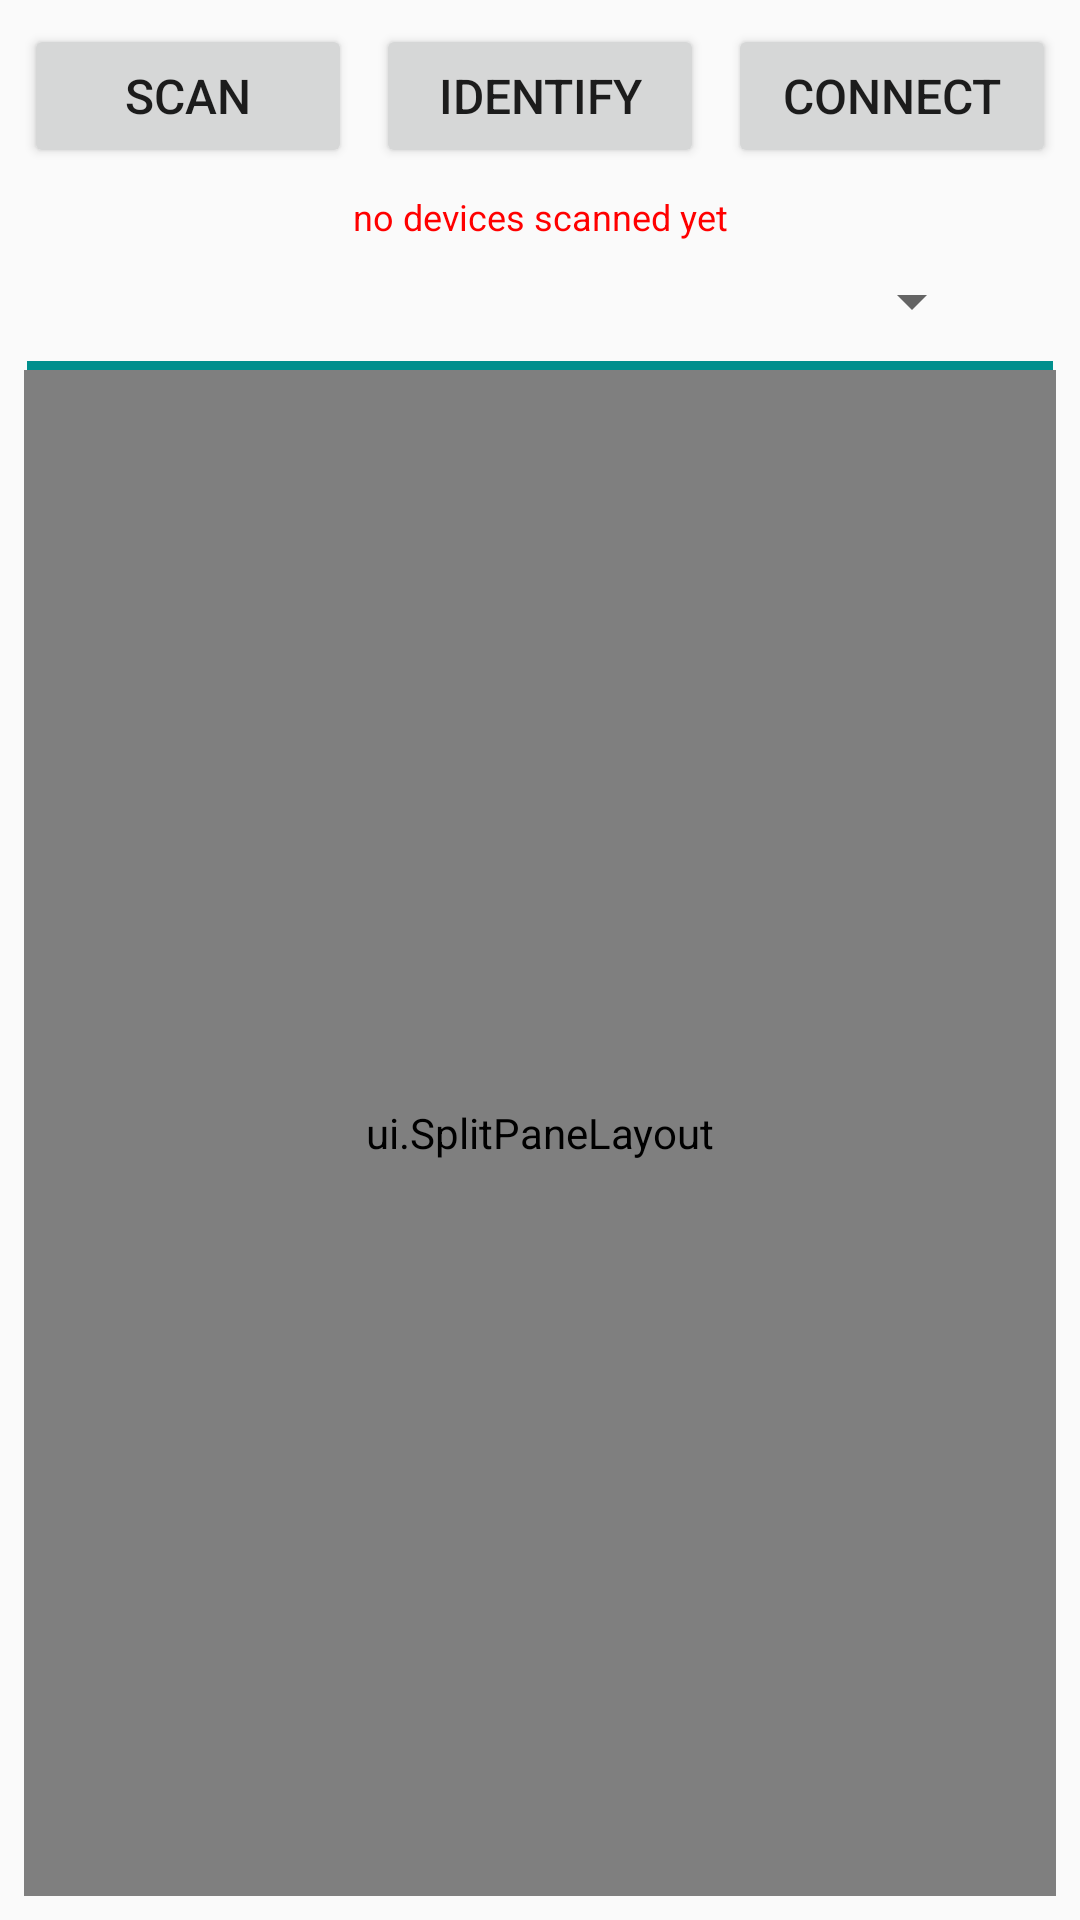

Layout XML and referenced resources for this Android screen:
<!-- AndroidManifest.xml: application theme AppTheme -->
<!-- res/layout/activity_main.xml -->
<?xml version="1.0" encoding="utf-8"?>
<android.support.constraint.ConstraintLayout xmlns:android="http://schemas.android.com/apk/res/android"
    xmlns:app="http://schemas.android.com/apk/res-auto"
    xmlns:tools="http://schemas.android.com/tools"
    android:id="@+id/inclusionLayout"
    android:layout_width="match_parent"
    android:layout_height="match_parent"
    tools:context="ui.MainActivity">


    <Button
        android:id="@+id/scan_button"
        android:layout_width="0dp"
        android:layout_height="wrap_content"
        android:layout_marginStart="8dp"
        android:layout_marginLeft="8dp"
        android:layout_marginTop="8dp"
        android:layout_marginEnd="8dp"
        android:layout_marginRight="8dp"
        android:text="@string/scan"
        android:textSize="16sp"
        app:layout_constraintEnd_toStartOf="@+id/identify_button"
        app:layout_constraintHorizontal_bias="0.5"
        app:layout_constraintStart_toStartOf="parent"
        app:layout_constraintTop_toTopOf="parent" />


    <Button
        android:id="@+id/connect_button"
        android:layout_width="0dp"
        android:layout_height="wrap_content"
        android:layout_marginStart="8dp"
        android:layout_marginLeft="8dp"
        android:layout_marginTop="8dp"
        android:layout_marginEnd="8dp"
        android:layout_marginRight="8dp"
        android:text="@string/connect"
        android:textSize="16sp"
        app:layout_constraintEnd_toEndOf="parent"
        app:layout_constraintHorizontal_bias="0.5"
        app:layout_constraintStart_toEndOf="@+id/identify_button"
        app:layout_constraintTop_toTopOf="parent" />

    <Button
        android:id="@+id/identify_button"
        android:layout_width="0dp"
        android:layout_height="wrap_content"
        android:layout_marginTop="8dp"
        android:text="@string/identify"
        android:textSize="16sp"
        app:layout_constraintEnd_toStartOf="@+id/connect_button"
        app:layout_constraintHorizontal_bias="0.5"
        app:layout_constraintStart_toEndOf="@+id/scan_button"
        app:layout_constraintTop_toTopOf="parent"
        app:layout_constraintVertical_chainStyle="spread_inside" />

    <TextView
        android:id="@+id/info"
        android:layout_width="wrap_content"
        android:layout_height="wrap_content"
        android:layout_marginStart="8dp"
        android:layout_marginLeft="8dp"
        android:layout_marginTop="8dp"
        android:layout_marginEnd="8dp"
        android:layout_marginRight="8dp"
        android:text="@string/no_devices_scanned_yet"
        android:textColor="@color/colorAccent"
        android:textSize="12sp"
        app:layout_constraintEnd_toEndOf="parent"
        app:layout_constraintStart_toStartOf="parent"
        app:layout_constraintTop_toBottomOf="@+id/identify_button" />

    <Spinner
        android:id="@+id/dropdown"
        android:layout_width="0dp"
        android:layout_height="wrap_content"
        android:layout_marginStart="32dp"
        android:layout_marginLeft="32dp"
        android:layout_marginTop="8dp"
        android:layout_marginEnd="32dp"
        android:layout_marginRight="32dp"
        android:layout_marginBottom="8dp"
        app:layout_constraintBottom_toTopOf="@+id/line"
        app:layout_constraintEnd_toEndOf="parent"
        app:layout_constraintHorizontal_bias="0.0"
        app:layout_constraintStart_toStartOf="parent"
        app:layout_constraintTop_toBottomOf="@+id/info"
        app:layout_constraintVertical_chainStyle="spread_inside" />

    <View
        android:id="@+id/line"
        style="@style/Divider.Horizontal"
        android:layout_width="0dp"
        android:layout_height="3dp"
        android:layout_marginStart="9dp"
        android:layout_marginLeft="9dp"
        android:layout_marginTop="8dp"
        android:layout_marginEnd="9dp"
        android:layout_marginRight="9dp"
        android:background="@color/colorPrimary"
        app:layout_constraintEnd_toEndOf="parent"
        app:layout_constraintHorizontal_bias="0.0"
        app:layout_constraintStart_toStartOf="parent"
        app:layout_constraintTop_toBottomOf="@+id/dropdown" />

    <ui.SplitPaneLayout
        android:id="@+id/split_pane_layout"
        android:layout_width="fill_parent"
        android:layout_height="0dp"
        android:layout_marginStart="8dp"
        android:layout_marginLeft="8dp"
        android:layout_marginEnd="8dp"
        android:layout_marginRight="8dp"
        android:layout_marginBottom="8dp"
        app:layout_constraintBottom_toBottomOf="parent"
        app:layout_constraintEnd_toEndOf="parent"
        app:layout_constraintStart_toStartOf="parent"
        app:layout_constraintTop_toBottomOf="@+id/line"
        app:orientation="vertical"
        app:splitterBackground="@drawable/splitter_shape"
        app:splitterDraggingBackground="@drawable/splitter_shape"
        app:splitterPosition="33%"
        app:splitterSize="23dp">

        <ScrollView
            android:layout_width="match_parent"
            android:layout_height="match_parent">

            <LinearLayout
                android:layout_width="match_parent"
                android:layout_height="wrap_content"
                android:orientation="vertical">

                <FrameLayout
                    android:id="@+id/fragment"
                    android:layout_width="match_parent"
                    android:layout_height="match_parent"
                    android:layout_marginEnd="0dp"
                    android:layout_marginRight="0dp"
                    android:layout_marginBottom="0dp">

                </FrameLayout>
            </LinearLayout>
        </ScrollView>

        <LinearLayout
            android:id="@+id/tabParent"
            android:layout_width="0dp"
            android:layout_height="0dp"
            android:layout_marginStart="32dp"
            android:layout_marginLeft="32dp"
            android:layout_marginEnd="32dp"
            android:layout_marginRight="32dp"
            android:orientation="vertical"
            app:layout_constraintEnd_toEndOf="parent"
            app:layout_constraintHorizontal_bias="0.0"
            app:layout_constraintStart_toStartOf="parent"
            tools:layout_editor_absoluteY="331dp">

            <android.support.design.widget.TabLayout
                android:id="@+id/tab_layout"
                style="@style/MyTabLayout"
                android:layout_width="match_parent"
                android:layout_height="wrap_content"
                app:tabGravity="fill"
                app:tabIndicatorColor="@color/colorPrimary"
                app:tabIndicatorFullWidth="false"
                app:tabIndicatorHeight="3dp"
                app:tabMaxWidth="0dp"
                app:tabMode="fixed" />

            <android.support.v4.view.ViewPager xmlns:android="http://schemas.android.com/apk/res/android"
                android:id="@+id/pager"
                android:layout_width="match_parent"
                android:layout_height="wrap_content">


                <FrameLayout
                    android:id="@+id/analyzer_fragment"
                    android:layout_width="match_parent"
                    android:layout_height="match_parent">


                </FrameLayout>
            </android.support.v4.view.ViewPager>


        </LinearLayout>

    </ui.SplitPaneLayout>

    <ProgressBar
        android:id="@+id/progress_scan"
        style="@style/Widget.AppCompat.ProgressBar"
        android:layout_width="15dp"
        android:layout_height="15dp"
        android:indeterminate="false"
        app:layout_constraintBottom_toBottomOf="@+id/dropdown"
        app:layout_constraintEnd_toEndOf="@+id/dropdown"
        app:layout_constraintStart_toStartOf="@+id/dropdown"
        app:layout_constraintTop_toTopOf="@+id/dropdown" />

    <ProgressBar
        android:id="@+id/progress_connect"
        style="?android:attr/progressBarStyle"
        android:layout_width="15dp"
        android:layout_height="15dp"
        android:layout_marginStart="8dp"
        android:layout_marginLeft="8dp"
        android:layout_marginTop="16dp"
        android:layout_marginEnd="8dp"
        android:layout_marginRight="8dp"
        app:layout_constraintEnd_toEndOf="parent"
        app:layout_constraintStart_toStartOf="parent"
        app:layout_constraintTop_toTopOf="@+id/split_pane_layout" />

</android.support.constraint.ConstraintLayout>
<!-- resources referenced by this layout -->
<resources>
  <color name="colorAccent">#ff0000</color>
  <color name="colorPrimary">#008f8d</color>
  <!-- drawable splitter_shape (drawable) -->
  <?xml version="1.0" encoding="utf-8"?>
  <shape
      xmlns:android="http://schemas.android.com/apk/res/android"
      android:shape="line">
      <stroke
          android:width="3dp"
  
          android:color="#008f8d"/>
  
  </shape>
  <string name="connect">Connect</string>
  <string name="identify">Identify</string>
  <string name="no_devices_scanned_yet">no devices scanned yet</string>
  <string name="scan">Scan</string>
  <style name="Divider.Horizontal" parent="Divider">
          <item name="android:layout_width">match_parent</item>
          <item name="android:layout_height">1dp</item> // You can change thickness here.
  
      </style>
  <style name="MyTabLayout" parent="Base.Widget.Design.TabLayout">
          <item name="tabTextAppearance">@style/MyTabTextAppearance</item>
      </style>
  <style name="AppTheme" parent="Theme.AppCompat.Light.DarkActionBar">
          
          <item name="colorPrimary">@color/colorPrimary</item>
          <item name="colorPrimaryDark">@color/colorPrimaryDark</item>
          <item name="colorAccent">@color/colorAccent</item>
      </style>
  <style name="Divider">
          <item name="android:background">?android:attr/listDivider</item> //you can give your color here. that will change all divider color in your app.
      </style>
  <style name="Base.Widget.Design.TabLayout" parent="android:Widget">
          <item name="tabIndicatorColor">?attr/colorAccent</item>
          <item name="tabIndicatorHeight">2dp</item>
          <item name="tabPaddingStart">12dp</item>
          <item name="tabPaddingEnd">12dp</item>
          <item name="tabBackground">?attr/selectableItemBackground</item>
          <item name="tabTextAppearance">@style/TextAppearance.Design.Tab</item>
          <item name="tabSelectedTextColor">?android:textColorPrimary</item>
      </style>
  <style name="MyTabTextAppearance" parent="TextAppearance.AppCompat.Button">
          <item name="android:textSize">16sp</item>
          <item name="textAllCaps">true</item>
      </style>
  <color name="colorPrimaryDark">#005f5d</color>
</resources>
